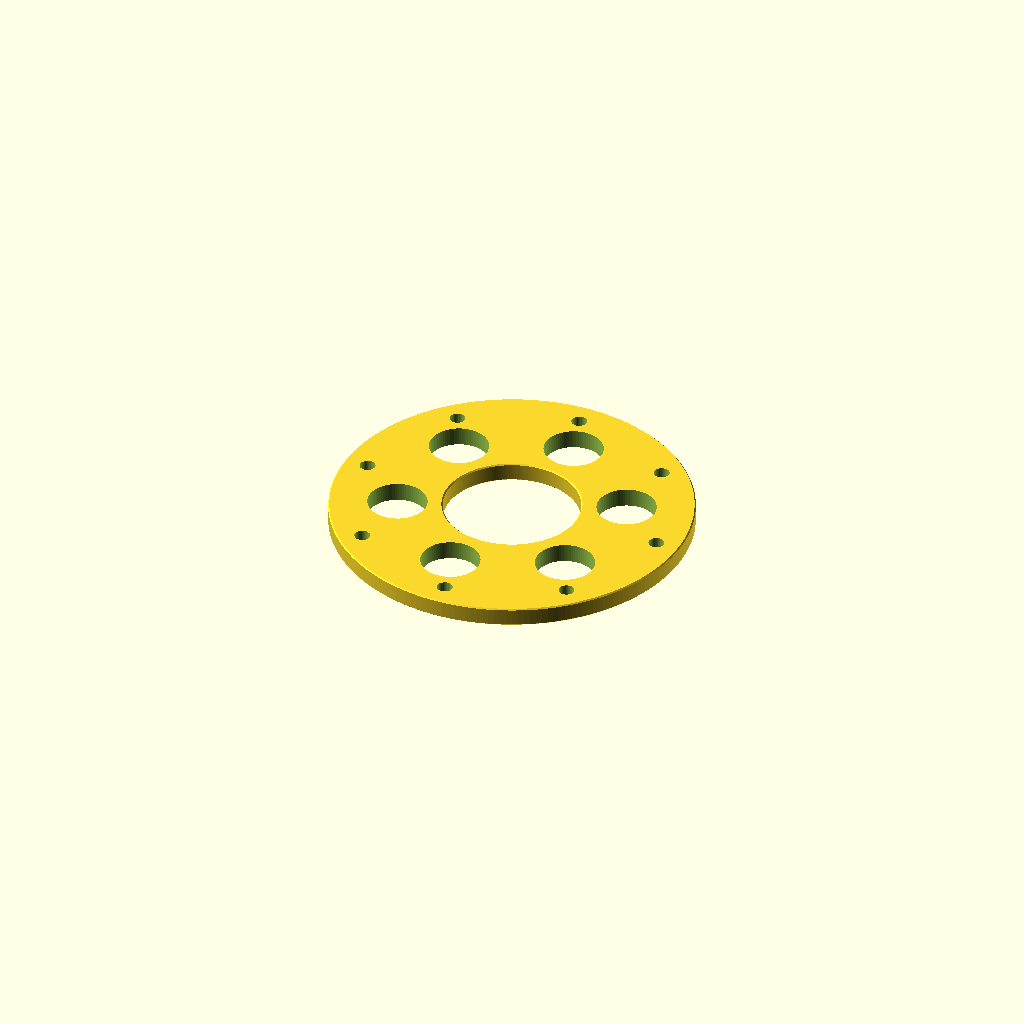
Cell 1: the model at its default parameters.
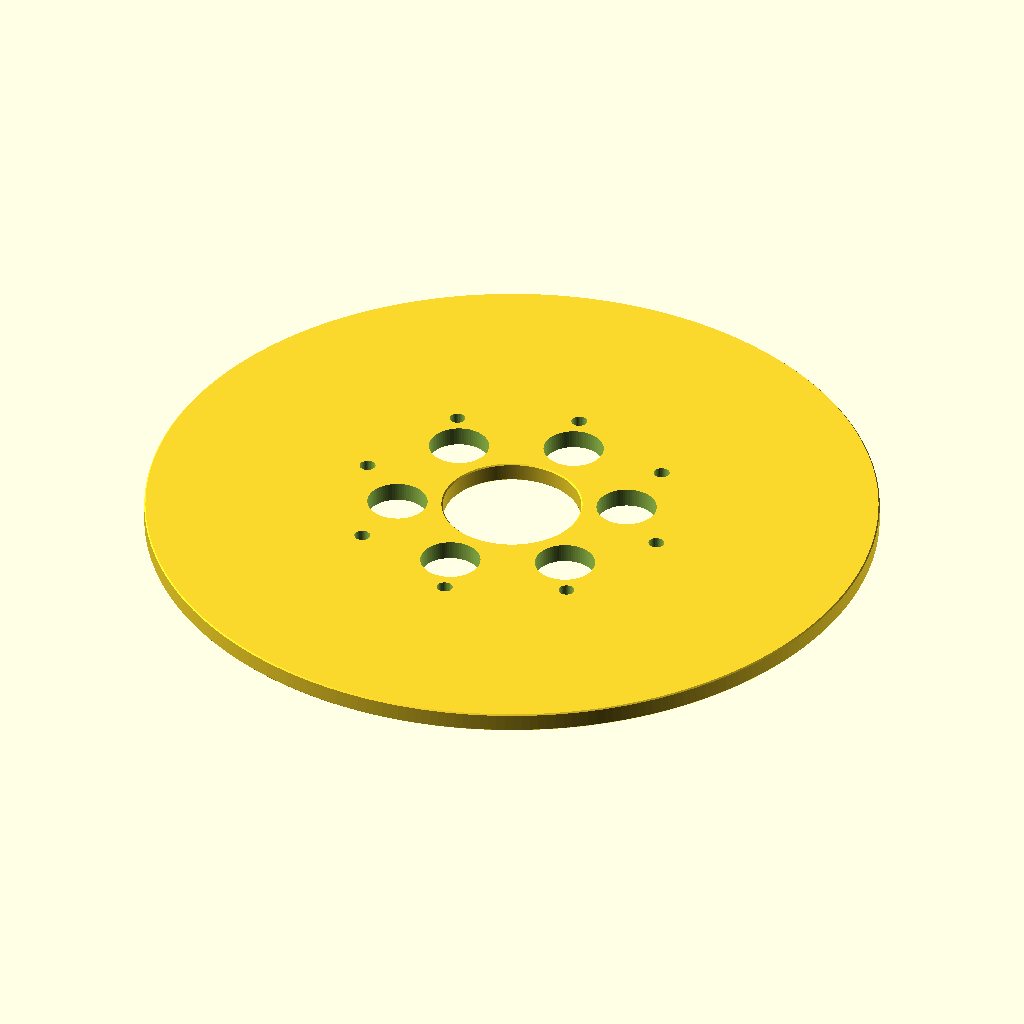
Cell 2: ring_od = 304.6 (everything else at default).
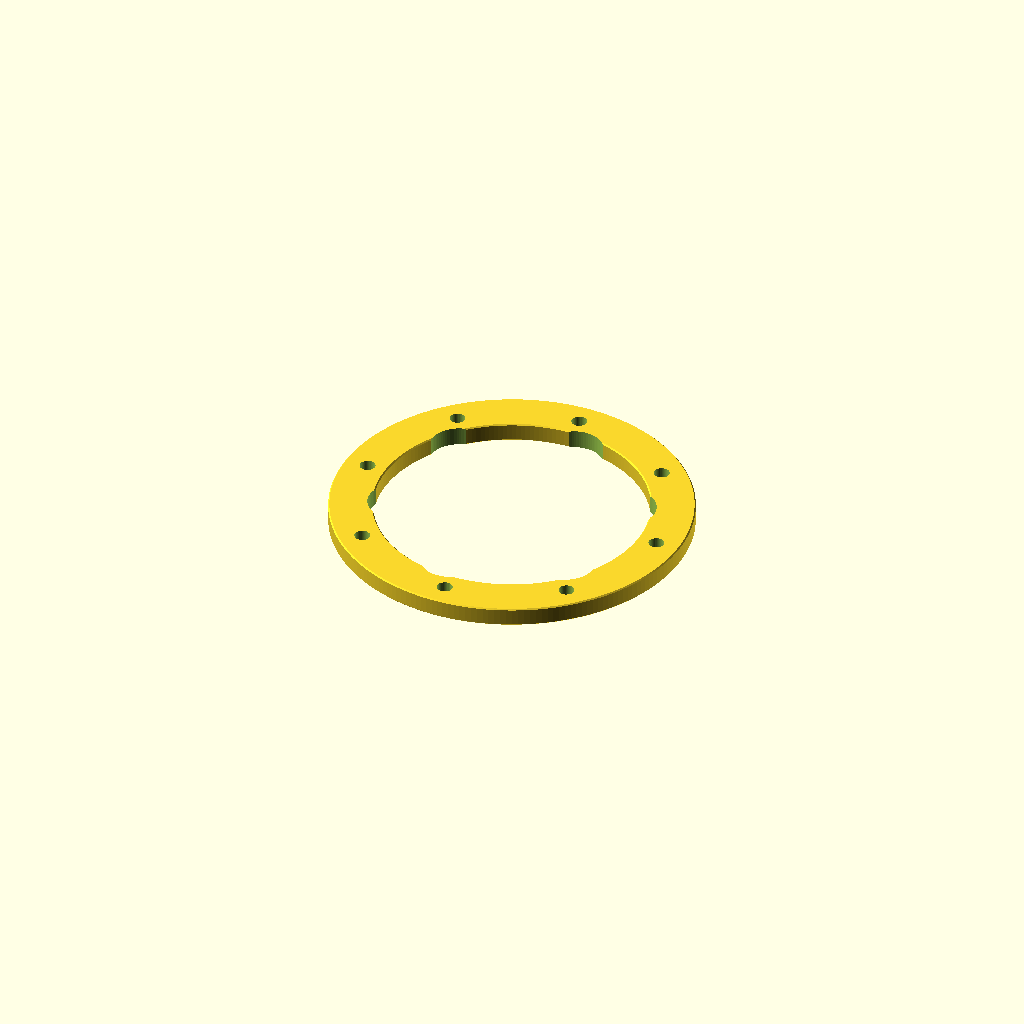
Cell 3: mmt_bore = 115 (everything else at default).
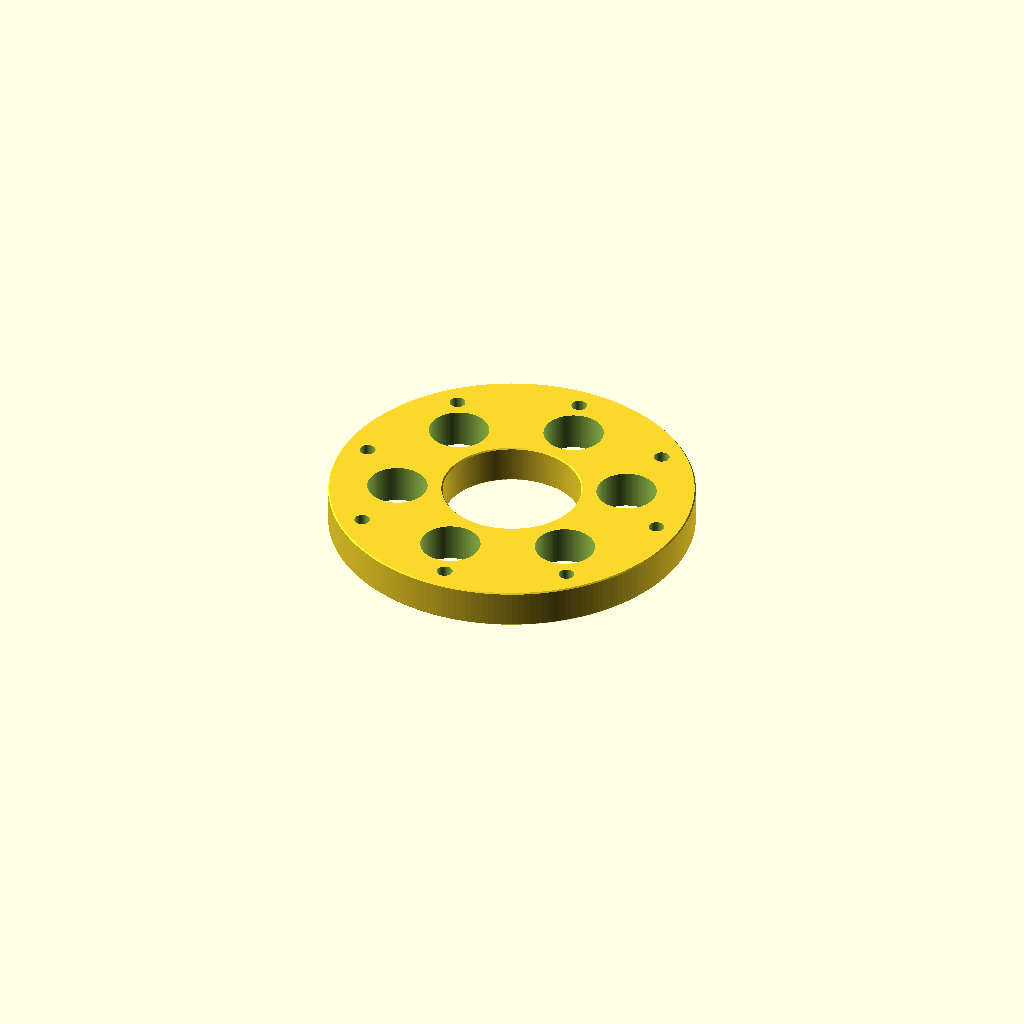
Cell 4: thickness = 16 (everything else at default).
All cells are drawn from one camera (rotation 55°, 0°, 25°, orthographic, colour scheme Cornfield), so only the parameter changes between them.
The OpenSCAD source (docs/runs/2026-10-06-gemini-flight-x5/ring2.scad):
// PART: 6in to 54mm Centering Ring, 8mm thick
// KIND: mechanical
// MAKE: CNC milled from 6061-T6 plate (160x160x10 mm stock), 1 setup, inspection with CMM / caliper
// NOTE: Airframe ID assumed 152.40 mm (6.000 in) per Blue Tube / Madcow reference data [likely]
// NOTE: Centering ring OD sized to 152.30 mm (6.000 in - 0.10 mm clearance) for adhesive/fit in airframe
// NOTE: 54 mm MMT OD assumed 57.40 mm (2.260 in) per LOC Precision MMT-2.14 / Madcow T54-180 [likely]
// NOTE: Central bore sized to 57.50 mm (+0.10 mm clearance over MMT OD)
// NOTE: Peak thrust load of 3331 N based on Loki L2050 certified data [likely]

// SPEC-BEGIN
// {"name":"centering_ring_6in_54mm","size_mm":[152.3,152.3,8.0],"parts":[{"name":"plate","role":"centering ring body","size_mm":[152.3,152.3,8.0]}]}
// SPEC-END

// FLIGHT-BEGIN
// {"material":"6061-T6","process":"cnc_mill","tolerance_class":"ISO 2768-m","tess_tol_mm":0.01,"hazard":"none",
//  "critical":[{"name":"plate thickness","module":"plate","axis":"z","nominal_mm":8.000,"tol_mm":0.05,"tol_src":"default"}],
//  "od":[{"name":"ring OD","d_mm":152.300,"tol_mm":0.05,"at_mm":[0,0],"axis":"z","from_mm":0,"to_mm":8.0,"tol_src":"user"}],
//  "bores":[{"name":"MMT bore","d_mm":57.500,"tol_mm":0.05,"at_mm":[0,0],"axis":"z","from_mm":8.0,"to_mm":0,"tol_src":"source","tol_ref":"LOC Precision MMT-2.14 / Madcow T54-180"}],
//  "holes":[{"name":"mounting holes","d_mm":6.60,"tol_mm":0.10,"pos_tol_mm":0.10,"pattern":"circle","n":8,"bc_d_mm":132.0,"start_deg":0,"axis":"z","from_mm":8.0,"to_mm":0,"tol_src":"default"},
//           {"name":"lightening holes","d_mm":25.00,"tol_mm":0.15,"pos_tol_mm":0.15,"pattern":"circle","n":6,"bc_d_mm":95.0,"start_deg":22.5,"axis":"z","from_mm":8.0,"to_mm":0,"tol_src":"default"}],
//  "loads":[{"check":"bolt_shear","name":"thrust transfer bolts","size":"M6","grade":"8.8","n":8,"force_N":3331,"plate_t_mm":8.0,"sf_min":2.0,"inputs_src":"source","motor":"Loki L2050"}],
//  "mfg":{"stock":"160x160x10 mm 6061-T6 aluminum plate","finish":"anodize type II clear","heat_treat":"none","deburr":"0.5 x 45 chamfer all external edges","inspect":["OD with micrometer or CMM","bore with plug gauge / caliper","bolt pattern on CMM"],"notes":["verify airframe ID and MMT OD before final machining"]}}
// FLIGHT-END

tess_tol = 0.01; // max chordal deviation of curved surfaces (mm)
ring_od = 152.30; // centering ring outer diameter (mm)
mmt_bore = 57.50; // motor mount tube bore diameter (mm)
thickness = 8.00; // plate thickness (mm)
mount_hole_d = 6.60; // M6 clearance hole diameter (mm)
mount_bc_d = 132.00; // mounting bolt circle diameter (mm)
mount_n = 8; // number of mounting holes
lighten_d = 25.00; // lightening hole diameter (mm)
lighten_bc_d = 95.00; // lightening hole bolt circle diameter (mm)
lighten_n = 6; // number of lightening holes
lighten_start_deg = 22.5; // start angle for lightening pattern (deg)
chamfer = 0.50; // deburr chamfer size (mm)

// --- end parameters ---

function fn_tol(d, tol=tess_tol) = max(24, ceil(180 / acos(1 - min(0.5, 2*tol/d))));

module plate() {
    rotate_extrude($fn=fn_tol(ring_od)) {
        polygon(points=[
            [mmt_bore/2 + chamfer, 0],
            [ring_od/2 - chamfer, 0],
            [ring_od/2, chamfer],
            [ring_od/2, thickness - chamfer],
            [ring_od/2 - chamfer, thickness],
            [mmt_bore/2 + chamfer, thickness],
            [mmt_bore/2, thickness - chamfer],
            [mmt_bore/2, chamfer]
        ]);
    }
}

module main() {
    difference() {
        plate();

        // 8x M6 mounting clearance holes
        for (i = [0 : mount_n - 1]) {
            a = i * (360 / mount_n);
            rotate([0, 0, a])
            translate([mount_bc_d / 2, 0, -1])
            cylinder(d = mount_hole_d, h = thickness + 2, $fn = fn_tol(mount_hole_d));
        }

        // 6x Ø25mm lightening holes
        for (i = [0 : lighten_n - 1]) {
            a = i * (360 / lighten_n) + lighten_start_deg;
            rotate([0, 0, a])
            translate([lighten_bc_d / 2, 0, -1])
            cylinder(d = lighten_d, h = thickness + 2, $fn = fn_tol(lighten_d));
        }
    }
}

main();
Parameter table extracted from the source (name, type, default, range or options):
tess_tol: number, default 0.01
ring_od: number, default 152.3
mmt_bore: number, default 57.5
thickness: number, default 8
mount_hole_d: number, default 6.6
mount_bc_d: number, default 132
mount_n: number, default 8
lighten_d: number, default 25
lighten_bc_d: number, default 95
lighten_n: number, default 6
lighten_start_deg: number, default 22.5
chamfer: number, default 0.5
